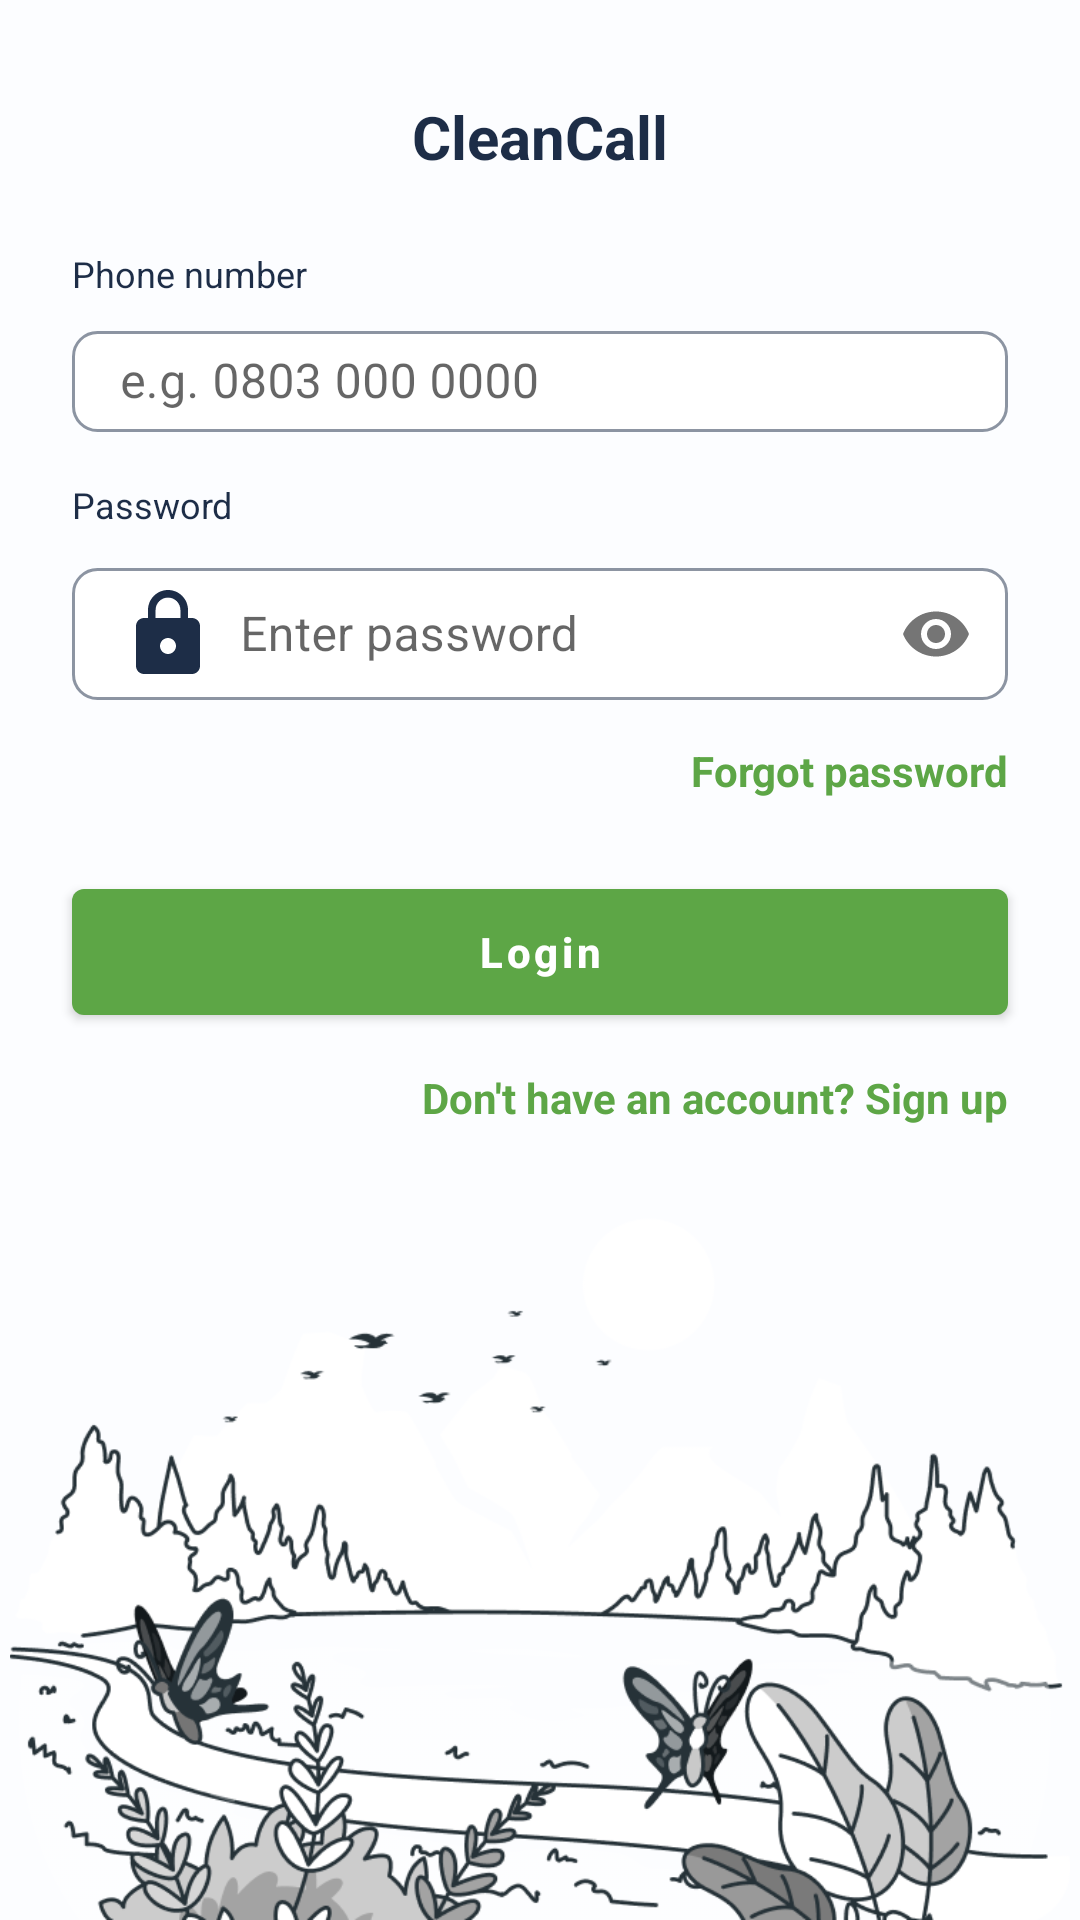

Android layout source for this screen:
<!-- AndroidManifest.xml: application theme Theme.CleanCall -->
<!-- res/layout/activity_login.xml -->
<?xml version="1.0" encoding="utf-8"?>
<androidx.constraintlayout.widget.ConstraintLayout xmlns:android="http://schemas.android.com/apk/res/android"
    xmlns:app="http://schemas.android.com/apk/res-auto"
    android:layout_width="match_parent"
    android:layout_height="match_parent"
    android:background="#FCFDFF">

    <TextView
        android:id="@+id/loginTitle"
        android:layout_width="wrap_content"
        android:layout_height="wrap_content"
        android:text="CleanCall"
        android:textStyle="bold"
        android:textSize="20sp"
        android:textColor="@color/brand_dark"
        app:layout_constraintTop_toTopOf="parent"
        app:layout_constraintStart_toStartOf="parent"
        app:layout_constraintEnd_toEndOf="parent"
        android:layout_marginTop="32dp" />

    <TextView
        android:id="@+id/phoneLabel"
        android:layout_width="wrap_content"
        android:layout_height="wrap_content"
        android:text="Phone number"
        android:textColor="@color/brand_dark"
        android:textSize="12sp"
        app:layout_constraintTop_toBottomOf="@id/loginTitle"
        app:layout_constraintStart_toStartOf="parent"
        android:layout_marginStart="24dp"
        android:layout_marginTop="24dp" />

    <com.google.android.material.textfield.TextInputLayout
        android:id="@+id/phoneInputLayout"
        android:layout_width="0dp"
        android:layout_height="wrap_content"
        app:boxBackgroundMode="none"
        app:layout_constraintTop_toBottomOf="@id/phoneLabel"
        app:layout_constraintStart_toStartOf="parent"
        app:layout_constraintEnd_toEndOf="parent"
        android:layout_marginStart="24dp"
        android:layout_marginEnd="24dp">

        <com.google.android.material.textfield.TextInputEditText
            android:id="@+id/phoneEdit"
            android:inputType="phone"
            android:layout_width="match_parent"
            android:layout_height="wrap_content"
            android:hint="e.g. 0803 000 0000"
            android:drawableStart="@drawable/ic_phone"
            android:drawablePadding="8dp"
            android:drawableTint="@color/brand_dark"
            android:paddingTop="6dp"
            android:paddingBottom="6dp"
            android:textColor="@color/brand_dark"
            android:textColorHint="@color/brand_dark_50"
            android:background="@drawable/spinner_bg" />
    </com.google.android.material.textfield.TextInputLayout>

    

    <TextView
        android:id="@+id/passwordLabel"
        android:layout_width="wrap_content"
        android:layout_height="wrap_content"
        android:text="Password"
        android:textColor="@color/brand_dark"
        android:textSize="12sp"
        app:layout_constraintTop_toBottomOf="@id/phoneInputLayout"
        app:layout_constraintStart_toStartOf="parent"
        android:layout_marginStart="24dp"
        android:layout_marginTop="16dp" />

    <com.google.android.material.textfield.TextInputLayout
        android:id="@+id/passwordInputLayout"
        android:layout_width="0dp"
        android:layout_height="wrap_content"
        app:boxBackgroundMode="none"
        app:endIconMode="password_toggle"
        app:layout_constraintTop_toBottomOf="@id/passwordLabel"
        app:layout_constraintStart_toStartOf="parent"
        app:layout_constraintEnd_toEndOf="parent"
        android:layout_marginStart="24dp"
        android:layout_marginEnd="24dp">

        <com.google.android.material.textfield.TextInputEditText
            android:id="@+id/passwordEdit"
            android:inputType="textPassword"
            android:layout_width="match_parent"
            android:layout_height="wrap_content"
            android:hint="Enter password"
            android:drawableStart="@drawable/ic_lock"
            android:drawablePadding="8dp"
            android:drawableTint="@color/brand_dark"
            android:paddingTop="6dp"
            android:paddingBottom="6dp"
            android:textColor="@color/brand_dark"
            android:textColorHint="@color/brand_dark_50"
            android:background="@drawable/spinner_bg" />
    </com.google.android.material.textfield.TextInputLayout>

    

    <TextView
        android:id="@+id/forgotPassword"
        android:layout_width="wrap_content"
        android:layout_height="wrap_content"
        android:text="Forgot password"
        android:textColor="@color/brand_green"
        android:textStyle="bold"
        android:textSize="14sp"
        app:layout_constraintTop_toBottomOf="@id/passwordInputLayout"
        app:layout_constraintEnd_toEndOf="parent"
        android:layout_marginEnd="24dp"
        android:layout_marginTop="12dp" />

    <com.google.android.material.button.MaterialButton
        android:id="@+id/loginButton"
        style="@style/Widget.MaterialComponents.Button"
        android:layout_width="0dp"
        android:layout_height="54dp"
        android:text="Login"
        android:textAllCaps="false"
        android:textStyle="bold"
        android:textColor="@android:color/white"
        app:backgroundTint="@color/brand_green"
        app:layout_constraintTop_toBottomOf="@id/forgotPassword"
        app:layout_constraintStart_toStartOf="parent"
        app:layout_constraintEnd_toEndOf="parent"
        android:layout_marginStart="24dp"
        android:layout_marginEnd="24dp"
        android:layout_marginTop="24dp" />

    <TextView
        android:id="@+id/signupLinkOnLogin"
        android:layout_width="wrap_content"
        android:layout_height="wrap_content"
        android:text="Don't have an account? Sign up"
        android:textColor="@color/brand_green"
        android:textStyle="bold"
        android:textSize="14sp"
        app:layout_constraintTop_toBottomOf="@id/loginButton"
        app:layout_constraintEnd_toEndOf="parent"
        android:layout_marginEnd="24dp"
        android:layout_marginTop="12dp" />

    <ImageView
        android:id="@+id/loginIllustration"
        android:layout_width="0dp"
        android:layout_height="wrap_content"
        android:adjustViewBounds="true"
        android:src="@drawable/landing1"
        android:scaleType="fitCenter"
        app:layout_constraintStart_toStartOf="parent"
        app:layout_constraintEnd_toEndOf="parent"
        app:layout_constraintBottom_toBottomOf="parent"
        android:layout_marginStart="3dp"
        android:layout_marginEnd="3dp" />

</androidx.constraintlayout.widget.ConstraintLayout>
<!-- resources referenced by this layout -->
<resources>
  <color name="brand_dark">#1D2D47</color>
  <color name="brand_dark_50">#801D2D47</color>
  <color name="brand_green">#5DA646</color>
  <!-- drawable ic_lock (drawable) -->
  <vector xmlns:android="http://schemas.android.com/apk/res/android"
          android:width="32dp"
          android:height="32dp"
          android:viewportWidth="24.0"
          android:viewportHeight="24.0">
      <path
          android:fillColor="#FF000000"
          android:pathData="M18,8h-1L17,6c0,-2.76 -2.24,-5 -5,-5S7,3.24 7,6v2L6,8c-1.1,0 -2,0.9 -2,2v10c0,1.1 0.9,2 2,2h12c1.1,0 2,-0.9 2,-2L20,10c0,-1.1 -0.9,-2 -2,-2zM12,17c-1.1,0 -2,-0.9 -2,-2s0.9,-2 2,-2 2,0.9 2,2 -0.9,2 -2,2zM15.1,8L8.9,8L8.9,6c0,-1.71 1.39,-3.1 3.1,-3.1 1.71,0 3.1,1.39 3.1,3.1v2z"/>
  </vector>
  <!-- drawable landing1: png bitmap (drawable, 117710 bytes) -->
  <!-- drawable spinner_bg (drawable) -->
  <?xml version="1.0" encoding="utf-8"?>
  <shape xmlns:android="http://schemas.android.com/apk/res/android" android:shape="rectangle">
      <solid android:color="@android:color/white"/>
      <stroke android:width="1dp" android:color="@color/brand_dark_50"/>
      <corners android:radius="8dp"/>
      <padding android:left="8dp" android:top="6dp" android:right="8dp" android:bottom="6dp"/>
  </shape>
  <style name="Theme.CleanCall" parent="Theme.MaterialComponents.DayNight.NoActionBar">
          <item name="colorPrimary">@color/brand_green</item>
          <item name="colorPrimaryVariant">@color/brand_green</item>
          <item name="colorSecondary">@color/brand_green</item>
          <item name="android:statusBarColor" tools:targetApi="l">@color/brand_green</item>
      </style>
</resources>
